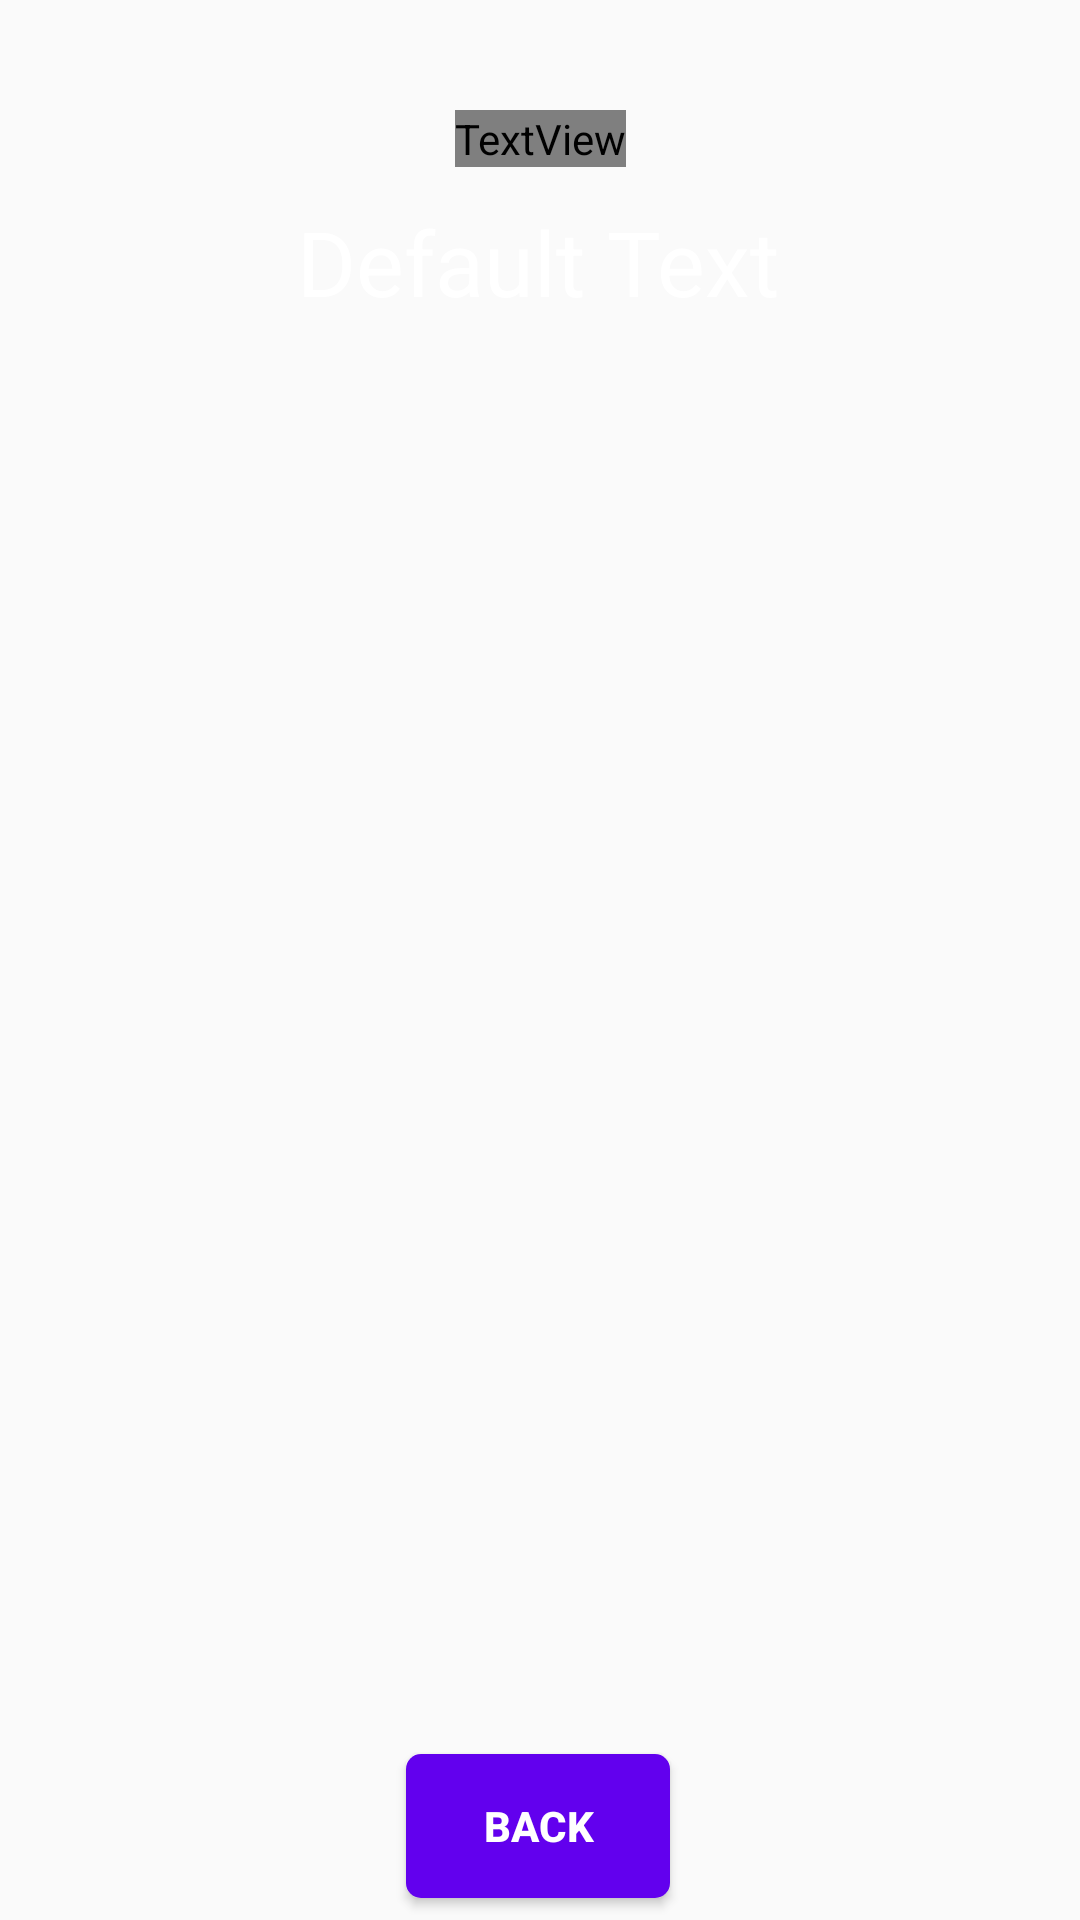

Layout XML and referenced resources for this Android screen:
<!-- AndroidManifest.xml: application theme Theme.HealthCare -->
<!-- res/layout/activity_doctor_detail.xml -->
<?xml version="1.0" encoding="utf-8"?>
<androidx.constraintlayout.widget.ConstraintLayout xmlns:android="http://schemas.android.com/apk/res/android"
    xmlns:app="http://schemas.android.com/apk/res-auto"
    xmlns:tools="http://schemas.android.com/tools"
    android:layout_width="match_parent"
    android:layout_height="match_parent"
    android:background="@drawable/back1"
    tools:context=".DoctorDetailActivity">

    <TextView
        android:id="@+id/textViewDDName"
        android:layout_width="wrap_content"
        android:layout_height="wrap_content"
        android:fontFamily="@font/originalsuffer"
        android:text="HEALTH CARE 24/7"
        android:textColor="#FFFFFF"
        android:textSize="30sp"
        android:textStyle="bold"
        app:layout_constraintBottom_toBottomOf="parent"
        app:layout_constraintEnd_toEndOf="parent"
        app:layout_constraintStart_toStartOf="parent"
        app:layout_constraintTop_toTopOf="parent"
        app:layout_constraintVertical_bias="0.059" />

    <TextView
        android:id="@+id/textViewHADTitle"
        android:layout_width="wrap_content"
        android:layout_height="wrap_content"
        android:layout_marginTop="8dp"
        android:text="Default Text"
        android:textColor="#FFFFFF"
        android:textSize="30sp"
        app:layout_constraintBottom_toBottomOf="parent"
        app:layout_constraintEnd_toEndOf="parent"
        app:layout_constraintHorizontal_bias="0.497"
        app:layout_constraintStart_toStartOf="parent"
        app:layout_constraintTop_toBottomOf="@+id/textViewDDName"
        app:layout_constraintVertical_bias="0.006" />

    <ListView
        android:id="@+id/listViewDD"
        android:layout_width="match_parent"
        android:layout_height="400dp"
        android:layout_margin="10dp"
        android:foregroundGravity="center"
        app:layout_constraintBottom_toBottomOf="parent"
        app:layout_constraintEnd_toEndOf="parent"
        app:layout_constraintHorizontal_bias="0.473"
        app:layout_constraintStart_toStartOf="parent"
        app:layout_constraintTop_toBottomOf="@+id/textViewHADTitle"
        app:layout_constraintVertical_bias="0.315" />

    <Button
        android:id="@+id/DDbutton"
        android:layout_width="wrap_content"
        android:layout_height="wrap_content"
        android:layout_marginTop="32dp"
        android:background="@drawable/btn_bg"
        android:soundEffectsEnabled="true"
        android:text="BACK"
        android:textColor="@color/white"
        android:textStyle="bold"
        app:layout_constraintBottom_toBottomOf="parent"
        app:layout_constraintEnd_toEndOf="parent"
        app:layout_constraintHorizontal_bias="0.498"
        app:layout_constraintStart_toStartOf="parent"
        app:layout_constraintTop_toBottomOf="@+id/listViewDD"
        app:layout_constraintVertical_bias="0.0" />


</androidx.constraintlayout.widget.ConstraintLayout>
<!-- resources referenced by this layout -->
<resources>
  <!-- drawable btn_bg (drawable) -->
  <?xml version="1.0" encoding="utf-8"?>
  <shape xmlns:android="http://schemas.android.com/apk/res/android">
      <solid android:color="@color/purple_500"/>
      <corners android:radius="5dp"/>
  </shape>
  <style name="Theme.HealthCare" parent="Theme.AppCompat.DayNight.NoActionBar">
          
          <item name="colorPrimary">@color/purple_500</item>
          <item name="colorPrimaryDark">@color/purple_700</item>
          <item name="colorAccent">@color/teal_200</item>
          
      </style>
  <!-- not gathered from this repository: default colours our renderer supplied (Android Studio template values) -->
  <color name="purple_500">#FF6200EE</color>
  <color name="purple_700">#FF3700B3</color>
  <color name="teal_200">#FF03DAC5</color>
  <color name="white">#FFFFFFFF</color>
</resources>
